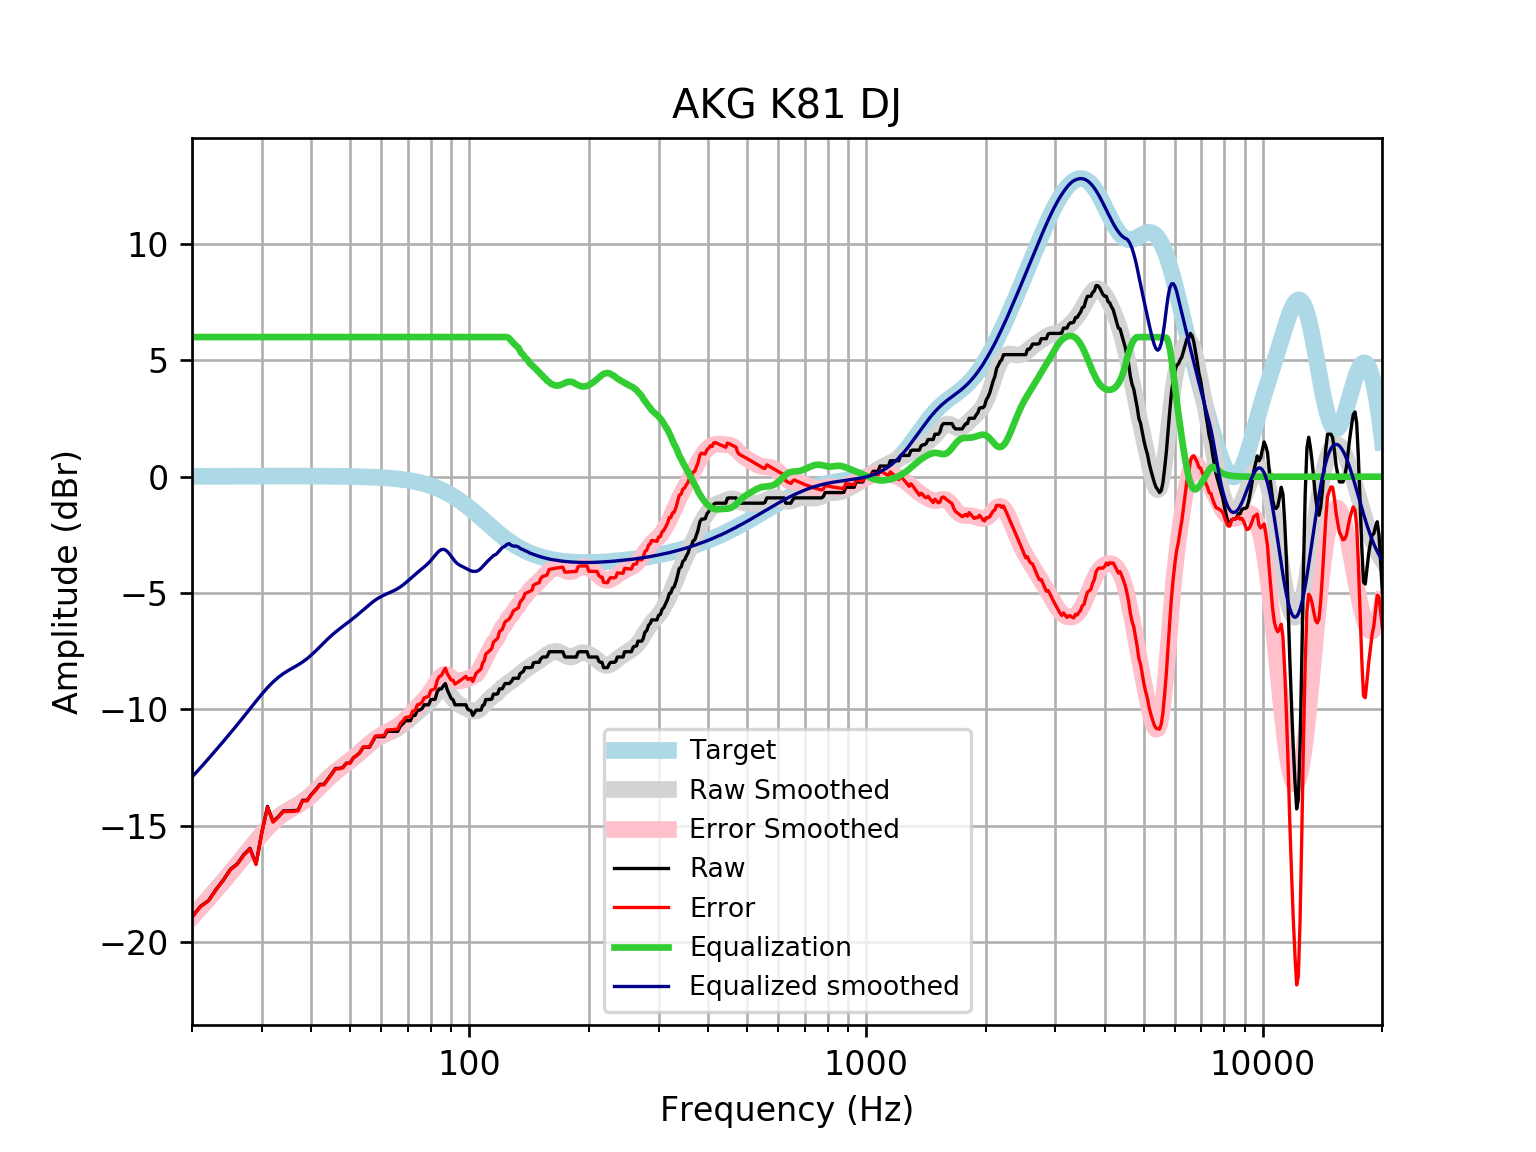

The data file committed next to this chart (first rows):
frequency, raw, error, smoothed, error_smoothed, equalization, equalized_raw, equalized_smoothed, target
20, -18.92, -18.93, -18.9, -18.92, 6, -12.92, -12.9, 0.01648
21, -18.46, -18.48, -18.51, -18.52, 6.0, -12.46, -12.51, 0.01765
22, -18.21, -18.23, -18.12, -18.14, 6.0, -12.21, -12.12, 0.01876
23, -17.73, -17.75, -17.74, -17.76, 6, -11.73, -11.74, 0.01983
24, -17.32, -17.34, -17.37, -17.39, 6, -11.32, -11.37, 0.02084
25, -16.86, -16.89, -17.01, -17.03, 6, -10.86, -11.01, 0.02179
26, -16.64, -16.66, -16.66, -16.68, 6.0, -10.64, -10.66, 0.02269
27, -16.24, -16.26, -16.31, -16.34, 6.0, -10.24, -10.31, 0.02353
28, -15.97, -15.99, -15.97, -16, 6.0, -9.967, -9.974, 0.02431
29, -16.64, -16.66, -15.65, -15.67, 6, -10.64, -9.647, 0.02502
30, -15.27, -15.29, -15.34, -15.37, 6.0, -9.269, -9.34, 0.02566
31, -14.16, -14.19, -15.06, -15.09, 6, -8.164, -9.062, 0.02622
32, -14.81, -14.84, -14.82, -14.85, 6, -8.813, -8.82, 0.02668
33, -14.6, -14.63, -14.62, -14.65, 6.0, -8.605, -8.62, 0.02704
34, -14.36, -14.38, -14.46, -14.48, 6, -8.357, -8.457, 0.02728
35, -14.36, -14.38, -14.32, -14.35, 6, -8.357, -8.322, 0.0274
36, -14.35, -14.38, -14.2, -14.23, 6, -8.349, -8.203, 0.02739
37, -14.33, -14.35, -14.09, -14.11, 6.0, -8.328, -8.086, 0.02723
38, -13.9, -13.93, -13.96, -13.99, 6, -7.901, -7.96, 0.02692
39, -13.9, -13.93, -13.82, -13.84, 6.0, -7.901, -7.817, 0.02644
40, -13.64, -13.67, -13.66, -13.68, 6, -7.643, -7.658, 0.02579
41, -13.45, -13.47, -13.49, -13.51, 6, -7.445, -7.486, 0.02496
42, -13.22, -13.24, -13.31, -13.33, 6, -7.217, -7.308, 0.02393
43, -13.22, -13.24, -13.13, -13.16, 6.0, -7.217, -7.133, 0.02272
44, -12.99, -13.01, -12.97, -12.99, 6.0, -6.989, -6.967, 0.0213
45, -12.76, -12.78, -12.81, -12.83, 6, -6.762, -6.813, 0.01967
46, -12.53, -12.55, -12.67, -12.69, 6.0, -6.534, -6.673, 0.01783
47, -12.53, -12.55, -12.55, -12.56, 6.0, -6.534, -6.546, 0.01577
48, -12.49, -12.5, -12.43, -12.44, 6.0, -6.489, -6.426, 0.01347
49, -12.31, -12.32, -12.31, -12.32, 6, -6.306, -6.312, 0.01094
50, -12.31, -12.31, -12.2, -12.21, 6, -6.306, -6.198, 0.008144
51, -12.08, -12.08, -12.08, -12.09, 6, -6.078, -6.083, 0.00508
52, -11.98, -11.98, -11.97, -11.97, 6, -5.977, -5.965, 0.001724
53, -11.85, -11.85, -11.84, -11.84, 6, -5.85, -5.845, -0.001946
54, -11.62, -11.62, -11.72, -11.72, 6.0, -5.622, -5.725, -0.005958
55, -11.62, -11.61, -11.61, -11.6, 6.0, -5.622, -5.606, -0.01034
56, -11.62, -11.61, -11.49, -11.48, 6, -5.622, -5.494, -0.01514
57, -11.39, -11.37, -11.39, -11.37, 6, -5.394, -5.39, -0.02038
58, -11.17, -11.14, -11.3, -11.27, 6.0, -5.166, -5.296, -0.02611
59, -11.17, -11.13, -11.21, -11.18, 6, -5.166, -5.214, -0.03238
60, -11.17, -11.13, -11.14, -11.1, 6, -5.166, -5.144, -0.03925
61, -11.17, -11.12, -11.08, -11.04, 6, -5.166, -5.084, -0.04675
62, -10.94, -10.88, -11.03, -10.98, 6.0, -4.938, -5.03, -0.05496
63, -10.94, -10.87, -10.98, -10.92, 6.0, -4.938, -4.979, -0.06393
64, -10.94, -10.86, -10.93, -10.85, 6, -4.938, -4.927, -0.07373
65, -10.94, -10.85, -10.87, -10.79, 6, -4.938, -4.87, -0.08441
66, -10.94, -10.84, -10.81, -10.71, 6, -4.938, -4.807, -0.09603
67, -10.71, -10.6, -10.73, -10.63, 6, -4.71, -4.735, -0.1087
68, -10.61, -10.49, -10.65, -10.53, 6, -4.613, -4.655, -0.1224
69, -10.48, -10.35, -10.57, -10.43, 6, -4.482, -4.568, -0.1372
70, -10.48, -10.33, -10.48, -10.32, 6.0, -4.482, -4.477, -0.1533
71, -10.48, -10.31, -10.38, -10.21, 6.0, -4.482, -4.384, -0.1706
72, -10.25, -10.07, -10.29, -10.1, 6, -4.254, -4.292, -0.1892
73, -10.25, -10.05, -10.2, -9.993, 6.0, -4.254, -4.202, -0.2092
74, -10.03, -9.796, -10.12, -9.886, 6, -4.026, -4.116, -0.2305
75, -10.03, -9.773, -10.03, -9.781, 6, -4.026, -4.034, -0.2534
76, -9.963, -9.686, -9.955, -9.677, 6, -3.963, -3.955, -0.2778
77, -9.799, -9.495, -9.874, -9.571, 6, -3.799, -3.874, -0.3037
78, -9.799, -9.467, -9.79, -9.459, 6, -3.799, -3.79, -0.3312
79, -9.799, -9.438, -9.698, -9.337, 6, -3.799, -3.698, -0.3603
... 553 more rows
